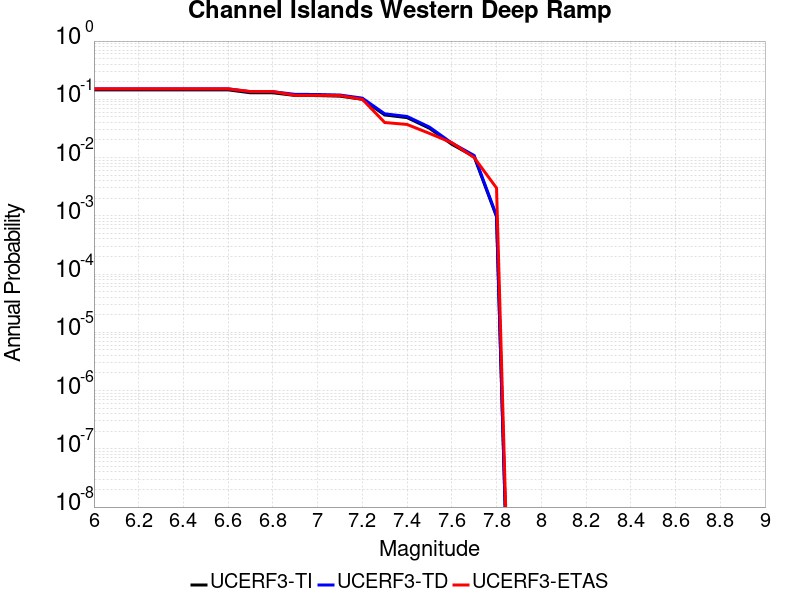

Source data for this figure (header and first rows):
Magnitude, UCERF3-TI Prob, UCERF3-TD Prob, UCERF3-ETAS Prob
6.0, 0.1454, 0.1513, 0.151
6.1, 0.1454, 0.1513, 0.151
6.2, 0.1454, 0.1513, 0.151
6.3, 0.1454, 0.1513, 0.151
6.4, 0.1454, 0.1513, 0.151
6.5, 0.1454, 0.1513, 0.151
6.6, 0.1454, 0.1513, 0.151
6.7, 0.1294, 0.135, 0.136
6.8, 0.1294, 0.135, 0.136
6.9, 0.1164, 0.1216, 0.117
7.0, 0.1159, 0.1211, 0.117
7.1, 0.1133, 0.1184, 0.116
7.2, 0.1001, 0.1047, 0.1
7.3, 0.05389, 0.05639, 0.04
7.4, 0.04849, 0.05076, 0.037
7.5, 0.03185, 0.03336, 0.026
7.6, 0.01693, 0.01776, 0.018
7.7, 0.01035, 0.01085, 0.01
7.8, 9.6648745E-4, 0.001004, 0.003
